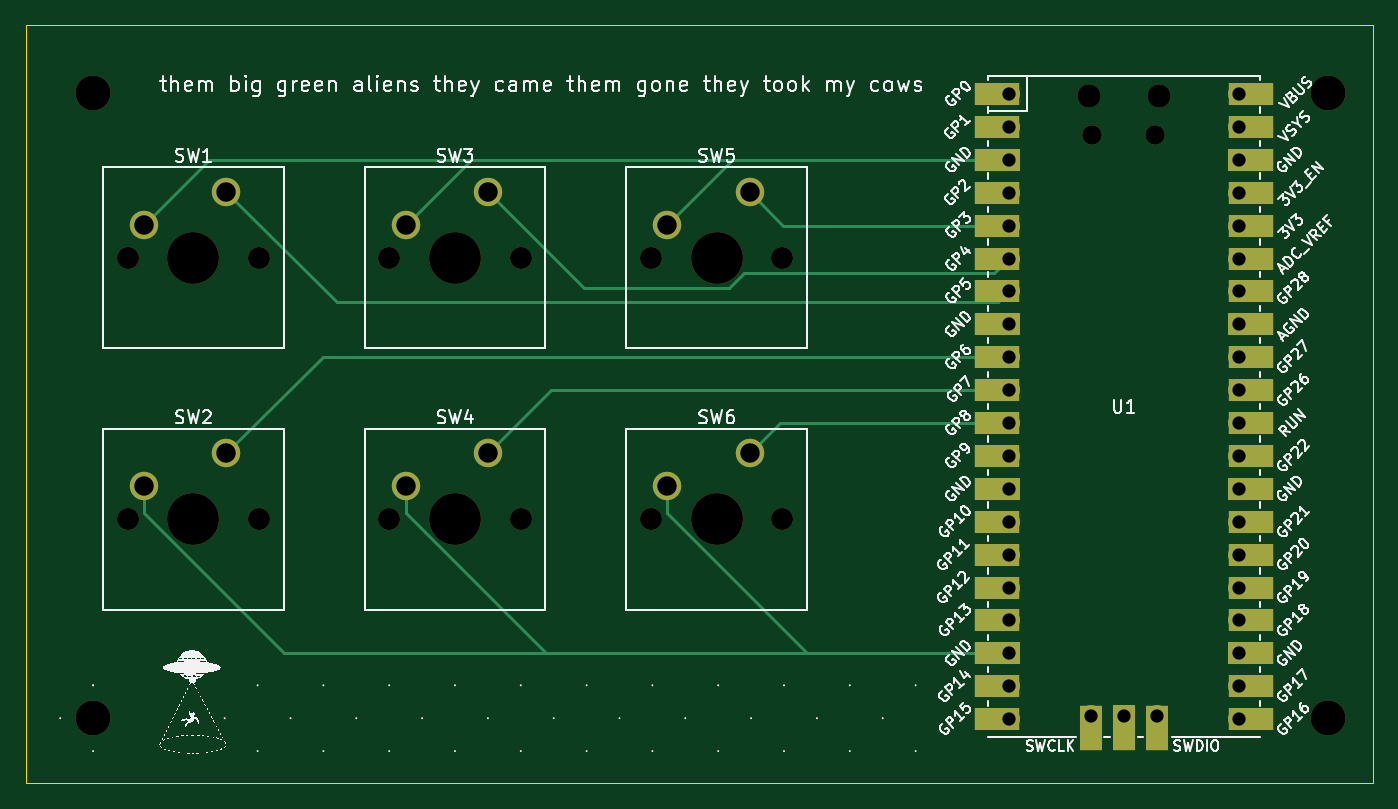
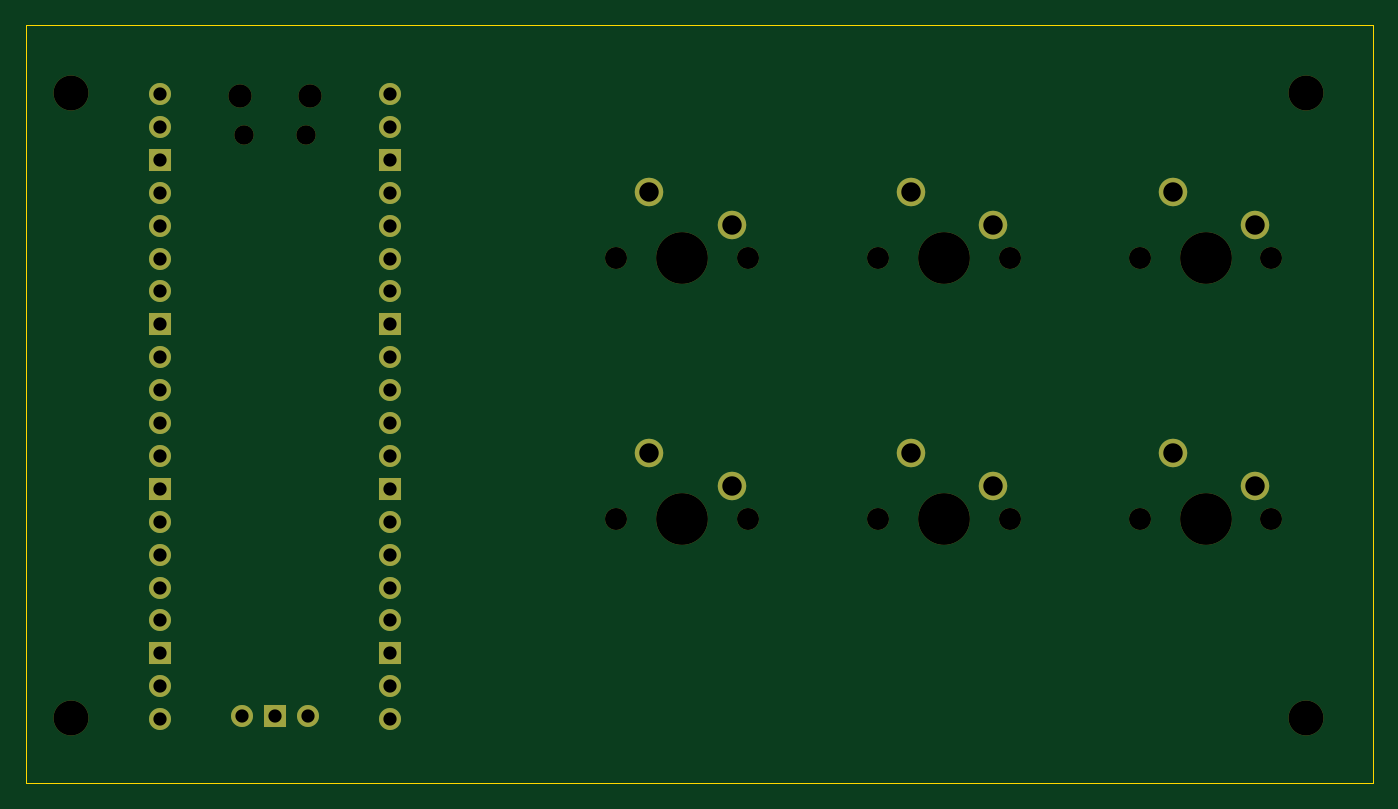
Circuit board: 10 layer files. Board 104.0 x 58.5 mm.
- bottom_copper: Macropad-B_Cu.gbr (5212 bytes)
- bottom_mask: Macropad-B_Mask.gbr (3376 bytes)
- paste: Macropad-B_Paste.gbr (466 bytes)
- outline: Macropad-Edge_Cuts.gbr (631 bytes)
- top_copper: Macropad-F_Cu.gbr (8796 bytes)
- top_mask: Macropad-F_Mask.gbr (4979 bytes)
- paste: Macropad-F_Paste.gbr (466 bytes)
- top_silk: Macropad-F_Silkscreen.gbr (183128 bytes)
- drill: Macropad-NPTH.drl (1000 bytes)
- drill: Macropad-PTH.drl (1312 bytes)

=== bottom_copper: Macropad-B_Cu.gbr ===
%TF.GenerationSoftware,KiCad,Pcbnew,7.0.1*%
%TF.CreationDate,2023-04-02T08:11:54-04:00*%
%TF.ProjectId,Macropad,4d616372-6f70-4616-942e-6b696361645f,rev?*%
%TF.SameCoordinates,Original*%
%TF.FileFunction,Copper,L2,Bot*%
%TF.FilePolarity,Positive*%
%FSLAX46Y46*%
G04 Gerber Fmt 4.6, Leading zero omitted, Abs format (unit mm)*
G04 Created by KiCad (PCBNEW 7.0.1) date 2023-04-02 08:11:54*
%MOMM*%
%LPD*%
G01*
G04 APERTURE LIST*
%TA.AperFunction,ComponentPad*%
%ADD10C,2.200000*%
%TD*%
%TA.AperFunction,ComponentPad*%
%ADD11O,1.700000X1.700000*%
%TD*%
%TA.AperFunction,ComponentPad*%
%ADD12R,1.700000X1.700000*%
%TD*%
G04 APERTURE END LIST*
D10*
%TO.P,SW6,1*%
%TO.N,Net-(U1-GPIO8)*%
X157360000Y-106560000D03*
%TO.P,SW6,2*%
%TO.N,Net-(SW2-Pad2)*%
X151010000Y-109100000D03*
%TD*%
D11*
%TO.P,U1,1,GPIO0*%
%TO.N,unconnected-(U1-GPIO0-Pad1)*%
X177370000Y-78810000D03*
%TO.P,U1,2,GPIO1*%
%TO.N,unconnected-(U1-GPIO1-Pad2)*%
X177370000Y-81350000D03*
D12*
%TO.P,U1,3,GND*%
%TO.N,Net-(SW1-Pad2)*%
X177370000Y-83890000D03*
D11*
%TO.P,U1,4,GPIO2*%
%TO.N,unconnected-(U1-GPIO2-Pad4)*%
X177370000Y-86430000D03*
%TO.P,U1,5,GPIO3*%
%TO.N,Net-(U1-GPIO3)*%
X177370000Y-88970000D03*
%TO.P,U1,6,GPIO4*%
%TO.N,Net-(U1-GPIO4)*%
X177370000Y-91510000D03*
%TO.P,U1,7,GPIO5*%
%TO.N,Net-(U1-GPIO5)*%
X177370000Y-94050000D03*
D12*
%TO.P,U1,8,GND*%
%TO.N,unconnected-(U1-GND-Pad8)*%
X177370000Y-96590000D03*
D11*
%TO.P,U1,9,GPIO6*%
%TO.N,Net-(U1-GPIO6)*%
X177370000Y-99130000D03*
%TO.P,U1,10,GPIO7*%
%TO.N,Net-(U1-GPIO7)*%
X177370000Y-101670000D03*
%TO.P,U1,11,GPIO8*%
%TO.N,Net-(U1-GPIO8)*%
X177370000Y-104210000D03*
%TO.P,U1,12,GPIO9*%
%TO.N,unconnected-(U1-GPIO9-Pad12)*%
X177370000Y-106750000D03*
D12*
%TO.P,U1,13,GND*%
%TO.N,unconnected-(U1-GND-Pad13)*%
X177370000Y-109290000D03*
D11*
%TO.P,U1,14,GPIO10*%
%TO.N,unconnected-(U1-GPIO10-Pad14)*%
X177370000Y-111830000D03*
%TO.P,U1,15,GPIO11*%
%TO.N,unconnected-(U1-GPIO11-Pad15)*%
X177370000Y-114370000D03*
%TO.P,U1,16,GPIO12*%
%TO.N,unconnected-(U1-GPIO12-Pad16)*%
X177370000Y-116910000D03*
%TO.P,U1,17,GPIO13*%
%TO.N,unconnected-(U1-GPIO13-Pad17)*%
X177370000Y-119450000D03*
D12*
%TO.P,U1,18,GND*%
%TO.N,Net-(SW2-Pad2)*%
X177370000Y-121990000D03*
D11*
%TO.P,U1,19,GPIO14*%
%TO.N,unconnected-(U1-GPIO14-Pad19)*%
X177370000Y-124530000D03*
%TO.P,U1,20,GPIO15*%
%TO.N,unconnected-(U1-GPIO15-Pad20)*%
X177370000Y-127070000D03*
%TO.P,U1,21,GPIO16*%
%TO.N,unconnected-(U1-GPIO16-Pad21)*%
X195150000Y-127070000D03*
%TO.P,U1,22,GPIO17*%
%TO.N,unconnected-(U1-GPIO17-Pad22)*%
X195150000Y-124530000D03*
D12*
%TO.P,U1,23,GND*%
%TO.N,unconnected-(U1-GND-Pad23)*%
X195150000Y-121990000D03*
D11*
%TO.P,U1,24,GPIO18*%
%TO.N,unconnected-(U1-GPIO18-Pad24)*%
X195150000Y-119450000D03*
%TO.P,U1,25,GPIO19*%
%TO.N,unconnected-(U1-GPIO19-Pad25)*%
X195150000Y-116910000D03*
%TO.P,U1,26,GPIO20*%
%TO.N,unconnected-(U1-GPIO20-Pad26)*%
X195150000Y-114370000D03*
%TO.P,U1,27,GPIO21*%
%TO.N,unconnected-(U1-GPIO21-Pad27)*%
X195150000Y-111830000D03*
D12*
%TO.P,U1,28,GND*%
%TO.N,unconnected-(U1-GND-Pad28)*%
X195150000Y-109290000D03*
D11*
%TO.P,U1,29,GPIO22*%
%TO.N,unconnected-(U1-GPIO22-Pad29)*%
X195150000Y-106750000D03*
%TO.P,U1,30,RUN*%
%TO.N,unconnected-(U1-RUN-Pad30)*%
X195150000Y-104210000D03*
%TO.P,U1,31,GPIO26_ADC0*%
%TO.N,unconnected-(U1-GPIO26_ADC0-Pad31)*%
X195150000Y-101670000D03*
%TO.P,U1,32,GPIO27_ADC1*%
%TO.N,unconnected-(U1-GPIO27_ADC1-Pad32)*%
X195150000Y-99130000D03*
D12*
%TO.P,U1,33,AGND*%
%TO.N,unconnected-(U1-AGND-Pad33)*%
X195150000Y-96590000D03*
D11*
%TO.P,U1,34,GPIO28_ADC2*%
%TO.N,unconnected-(U1-GPIO28_ADC2-Pad34)*%
X195150000Y-94050000D03*
%TO.P,U1,35,ADC_VREF*%
%TO.N,unconnected-(U1-ADC_VREF-Pad35)*%
X195150000Y-91510000D03*
%TO.P,U1,36,3V3*%
%TO.N,unconnected-(U1-3V3-Pad36)*%
X195150000Y-88970000D03*
%TO.P,U1,37,3V3_EN*%
%TO.N,unconnected-(U1-3V3_EN-Pad37)*%
X195150000Y-86430000D03*
D12*
%TO.P,U1,38,GND*%
%TO.N,unconnected-(U1-GND-Pad38)*%
X195150000Y-83890000D03*
D11*
%TO.P,U1,39,VSYS*%
%TO.N,unconnected-(U1-VSYS-Pad39)*%
X195150000Y-81350000D03*
%TO.P,U1,40,VBUS*%
%TO.N,unconnected-(U1-VBUS-Pad40)*%
X195150000Y-78810000D03*
%TO.P,U1,41,SWCLK*%
%TO.N,unconnected-(U1-SWCLK-Pad41)*%
X183720000Y-126840000D03*
D12*
%TO.P,U1,42,GND*%
%TO.N,unconnected-(U1-GND-Pad42)*%
X186260000Y-126840000D03*
D11*
%TO.P,U1,43,SWDIO*%
%TO.N,unconnected-(U1-SWDIO-Pad43)*%
X188800000Y-126840000D03*
%TD*%
D10*
%TO.P,SW5,1*%
%TO.N,Net-(U1-GPIO3)*%
X157360000Y-86360000D03*
%TO.P,SW5,2*%
%TO.N,Net-(SW1-Pad2)*%
X151010000Y-88900000D03*
%TD*%
%TO.P,SW2,1*%
%TO.N,Net-(U1-GPIO6)*%
X116960000Y-106560000D03*
%TO.P,SW2,2*%
%TO.N,Net-(SW2-Pad2)*%
X110610000Y-109100000D03*
%TD*%
%TO.P,SW4,1*%
%TO.N,Net-(U1-GPIO7)*%
X137160000Y-106560000D03*
%TO.P,SW4,2*%
%TO.N,Net-(SW2-Pad2)*%
X130810000Y-109100000D03*
%TD*%
%TO.P,SW3,1*%
%TO.N,Net-(U1-GPIO4)*%
X137160000Y-86360000D03*
%TO.P,SW3,2*%
%TO.N,Net-(SW1-Pad2)*%
X130810000Y-88900000D03*
%TD*%
%TO.P,SW1,1*%
%TO.N,Net-(U1-GPIO5)*%
X116960000Y-86360000D03*
%TO.P,SW1,2*%
%TO.N,Net-(SW1-Pad2)*%
X110610000Y-88900000D03*
%TD*%
M02*

=== bottom_mask: Macropad-B_Mask.gbr ===
%TF.GenerationSoftware,KiCad,Pcbnew,7.0.1*%
%TF.CreationDate,2023-04-02T08:11:54-04:00*%
%TF.ProjectId,Macropad,4d616372-6f70-4616-942e-6b696361645f,rev?*%
%TF.SameCoordinates,Original*%
%TF.FileFunction,Soldermask,Bot*%
%TF.FilePolarity,Negative*%
%FSLAX46Y46*%
G04 Gerber Fmt 4.6, Leading zero omitted, Abs format (unit mm)*
G04 Created by KiCad (PCBNEW 7.0.1) date 2023-04-02 08:11:54*
%MOMM*%
%LPD*%
G01*
G04 APERTURE LIST*
%ADD10C,1.700000*%
%ADD11C,4.000000*%
%ADD12C,2.200000*%
%ADD13C,2.700000*%
%ADD14O,1.800000X1.800000*%
%ADD15O,1.500000X1.500000*%
%ADD16O,1.700000X1.700000*%
%ADD17R,1.700000X1.700000*%
G04 APERTURE END LIST*
D10*
%TO.C,SW6*%
X149740000Y-111640000D03*
D11*
X154820000Y-111640000D03*
D10*
X159900000Y-111640000D03*
D12*
X157360000Y-106560000D03*
X151010000Y-109100000D03*
%TD*%
D13*
%TO.C,REF\u002A\u002A*%
X202000000Y-78740000D03*
%TD*%
D14*
%TO.C,U1*%
X183535000Y-78940000D03*
D15*
X183835000Y-81970000D03*
X188685000Y-81970000D03*
D14*
X188985000Y-78940000D03*
D16*
X177370000Y-78810000D03*
X177370000Y-81350000D03*
D17*
X177370000Y-83890000D03*
D16*
X177370000Y-86430000D03*
X177370000Y-88970000D03*
X177370000Y-91510000D03*
X177370000Y-94050000D03*
D17*
X177370000Y-96590000D03*
D16*
X177370000Y-99130000D03*
X177370000Y-101670000D03*
X177370000Y-104210000D03*
X177370000Y-106750000D03*
D17*
X177370000Y-109290000D03*
D16*
X177370000Y-111830000D03*
X177370000Y-114370000D03*
X177370000Y-116910000D03*
X177370000Y-119450000D03*
D17*
X177370000Y-121990000D03*
D16*
X177370000Y-124530000D03*
X177370000Y-127070000D03*
X195150000Y-127070000D03*
X195150000Y-124530000D03*
D17*
X195150000Y-121990000D03*
D16*
X195150000Y-119450000D03*
X195150000Y-116910000D03*
X195150000Y-114370000D03*
X195150000Y-111830000D03*
D17*
X195150000Y-109290000D03*
D16*
X195150000Y-106750000D03*
X195150000Y-104210000D03*
X195150000Y-101670000D03*
X195150000Y-99130000D03*
D17*
X195150000Y-96590000D03*
D16*
X195150000Y-94050000D03*
X195150000Y-91510000D03*
X195150000Y-88970000D03*
X195150000Y-86430000D03*
D17*
X195150000Y-83890000D03*
D16*
X195150000Y-81350000D03*
X195150000Y-78810000D03*
X183720000Y-126840000D03*
D17*
X186260000Y-126840000D03*
D16*
X188800000Y-126840000D03*
%TD*%
D13*
%TO.C,REF\u002A\u002A*%
X202000000Y-127000000D03*
%TD*%
D10*
%TO.C,SW5*%
X149740000Y-91440000D03*
D11*
X154820000Y-91440000D03*
D10*
X159900000Y-91440000D03*
D12*
X157360000Y-86360000D03*
X151010000Y-88900000D03*
%TD*%
D10*
%TO.C,SW2*%
X109340000Y-111640000D03*
D11*
X114420000Y-111640000D03*
D10*
X119500000Y-111640000D03*
D12*
X116960000Y-106560000D03*
X110610000Y-109100000D03*
%TD*%
D10*
%TO.C,SW4*%
X129540000Y-111640000D03*
D11*
X134620000Y-111640000D03*
D10*
X139700000Y-111640000D03*
D12*
X137160000Y-106560000D03*
X130810000Y-109100000D03*
%TD*%
D10*
%TO.C,SW3*%
X129540000Y-91440000D03*
D11*
X134620000Y-91440000D03*
D10*
X139700000Y-91440000D03*
D12*
X137160000Y-86360000D03*
X130810000Y-88900000D03*
%TD*%
D13*
%TO.C,REF\u002A\u002A*%
X106680000Y-127000000D03*
%TD*%
%TO.C,REF\u002A\u002A*%
X106680000Y-78740000D03*
%TD*%
D10*
%TO.C,SW1*%
X109340000Y-91440000D03*
D11*
X114420000Y-91440000D03*
D10*
X119500000Y-91440000D03*
D12*
X116960000Y-86360000D03*
X110610000Y-88900000D03*
%TD*%
M02*

=== paste: Macropad-B_Paste.gbr ===
%TF.GenerationSoftware,KiCad,Pcbnew,7.0.1*%
%TF.CreationDate,2023-04-02T08:11:54-04:00*%
%TF.ProjectId,Macropad,4d616372-6f70-4616-942e-6b696361645f,rev?*%
%TF.SameCoordinates,Original*%
%TF.FileFunction,Paste,Bot*%
%TF.FilePolarity,Positive*%
%FSLAX46Y46*%
G04 Gerber Fmt 4.6, Leading zero omitted, Abs format (unit mm)*
G04 Created by KiCad (PCBNEW 7.0.1) date 2023-04-02 08:11:54*
%MOMM*%
%LPD*%
G01*
G04 APERTURE LIST*
G04 APERTURE END LIST*
M02*

=== outline: Macropad-Edge_Cuts.gbr ===
%TF.GenerationSoftware,KiCad,Pcbnew,7.0.1*%
%TF.CreationDate,2023-04-02T08:11:54-04:00*%
%TF.ProjectId,Macropad,4d616372-6f70-4616-942e-6b696361645f,rev?*%
%TF.SameCoordinates,Original*%
%TF.FileFunction,Profile,NP*%
%FSLAX46Y46*%
G04 Gerber Fmt 4.6, Leading zero omitted, Abs format (unit mm)*
G04 Created by KiCad (PCBNEW 7.0.1) date 2023-04-02 08:11:54*
%MOMM*%
%LPD*%
G01*
G04 APERTURE LIST*
%TA.AperFunction,Profile*%
%ADD10C,0.100000*%
%TD*%
G04 APERTURE END LIST*
D10*
X101500000Y-73500000D02*
X205500000Y-73500000D01*
X205500000Y-132000000D01*
X101500000Y-132000000D01*
X101500000Y-73500000D01*
M02*

=== top_copper: Macropad-F_Cu.gbr (8796 bytes, source omitted) ===
=== top_mask: Macropad-F_Mask.gbr ===
%TF.GenerationSoftware,KiCad,Pcbnew,7.0.1*%
%TF.CreationDate,2023-04-02T08:11:54-04:00*%
%TF.ProjectId,Macropad,4d616372-6f70-4616-942e-6b696361645f,rev?*%
%TF.SameCoordinates,Original*%
%TF.FileFunction,Soldermask,Top*%
%TF.FilePolarity,Negative*%
%FSLAX46Y46*%
G04 Gerber Fmt 4.6, Leading zero omitted, Abs format (unit mm)*
G04 Created by KiCad (PCBNEW 7.0.1) date 2023-04-02 08:11:54*
%MOMM*%
%LPD*%
G01*
G04 APERTURE LIST*
%ADD10C,1.700000*%
%ADD11C,4.000000*%
%ADD12C,2.200000*%
%ADD13C,2.700000*%
%ADD14O,1.800000X1.800000*%
%ADD15O,1.500000X1.500000*%
%ADD16O,1.700000X1.700000*%
%ADD17R,3.500000X1.700000*%
%ADD18R,1.700000X1.700000*%
%ADD19R,1.700000X3.500000*%
G04 APERTURE END LIST*
D10*
%TO.C,SW6*%
X149740000Y-111640000D03*
D11*
X154820000Y-111640000D03*
D10*
X159900000Y-111640000D03*
D12*
X157360000Y-106560000D03*
X151010000Y-109100000D03*
%TD*%
D13*
%TO.C,REF\u002A\u002A*%
X202000000Y-78740000D03*
%TD*%
D14*
%TO.C,U1*%
X183535000Y-78940000D03*
D15*
X183835000Y-81970000D03*
X188685000Y-81970000D03*
D14*
X188985000Y-78940000D03*
D16*
X177370000Y-78810000D03*
D17*
X176470000Y-78810000D03*
D16*
X177370000Y-81350000D03*
D17*
X176470000Y-81350000D03*
D18*
X177370000Y-83890000D03*
D17*
X176470000Y-83890000D03*
D16*
X177370000Y-86430000D03*
D17*
X176470000Y-86430000D03*
D16*
X177370000Y-88970000D03*
D17*
X176470000Y-88970000D03*
D16*
X177370000Y-91510000D03*
D17*
X176470000Y-91510000D03*
D16*
X177370000Y-94050000D03*
D17*
X176470000Y-94050000D03*
D18*
X177370000Y-96590000D03*
D17*
X176470000Y-96590000D03*
D16*
X177370000Y-99130000D03*
D17*
X176470000Y-99130000D03*
D16*
X177370000Y-101670000D03*
D17*
X176470000Y-101670000D03*
D16*
X177370000Y-104210000D03*
D17*
X176470000Y-104210000D03*
D16*
X177370000Y-106750000D03*
D17*
X176470000Y-106750000D03*
D18*
X177370000Y-109290000D03*
D17*
X176470000Y-109290000D03*
D16*
X177370000Y-111830000D03*
D17*
X176470000Y-111830000D03*
D16*
X177370000Y-114370000D03*
D17*
X176470000Y-114370000D03*
D16*
X177370000Y-116910000D03*
D17*
X176470000Y-116910000D03*
D16*
X177370000Y-119450000D03*
D17*
X176470000Y-119450000D03*
D18*
X177370000Y-121990000D03*
D17*
X176470000Y-121990000D03*
D16*
X177370000Y-124530000D03*
D17*
X176470000Y-124530000D03*
D16*
X177370000Y-127070000D03*
D17*
X176470000Y-127070000D03*
D16*
X195150000Y-127070000D03*
D17*
X196050000Y-127070000D03*
D16*
X195150000Y-124530000D03*
D17*
X196050000Y-124530000D03*
D18*
X195150000Y-121990000D03*
D17*
X196050000Y-121990000D03*
D16*
X195150000Y-119450000D03*
D17*
X196050000Y-119450000D03*
D16*
X195150000Y-116910000D03*
D17*
X196050000Y-116910000D03*
D16*
X195150000Y-114370000D03*
D17*
X196050000Y-114370000D03*
D16*
X195150000Y-111830000D03*
D17*
X196050000Y-111830000D03*
D18*
X195150000Y-109290000D03*
D17*
X196050000Y-109290000D03*
D16*
X195150000Y-106750000D03*
D17*
X196050000Y-106750000D03*
D16*
X195150000Y-104210000D03*
D17*
X196050000Y-104210000D03*
D16*
X195150000Y-101670000D03*
D17*
X196050000Y-101670000D03*
D16*
X195150000Y-99130000D03*
D17*
X196050000Y-99130000D03*
D18*
X195150000Y-96590000D03*
D17*
X196050000Y-96590000D03*
D16*
X195150000Y-94050000D03*
D17*
X196050000Y-94050000D03*
D16*
X195150000Y-91510000D03*
D17*
X196050000Y-91510000D03*
D16*
X195150000Y-88970000D03*
D17*
X196050000Y-88970000D03*
D16*
X195150000Y-86430000D03*
D17*
X196050000Y-86430000D03*
D18*
X195150000Y-83890000D03*
D17*
X196050000Y-83890000D03*
D16*
X195150000Y-81350000D03*
D17*
X196050000Y-81350000D03*
D16*
X195150000Y-78810000D03*
D17*
X196050000Y-78810000D03*
D16*
X183720000Y-126840000D03*
D19*
X183720000Y-127740000D03*
D18*
X186260000Y-126840000D03*
D19*
X186260000Y-127740000D03*
D16*
X188800000Y-126840000D03*
D19*
X188800000Y-127740000D03*
%TD*%
D13*
%TO.C,REF\u002A\u002A*%
X202000000Y-127000000D03*
%TD*%
D10*
%TO.C,SW5*%
X149740000Y-91440000D03*
D11*
X154820000Y-91440000D03*
D10*
X159900000Y-91440000D03*
D12*
X157360000Y-86360000D03*
X151010000Y-88900000D03*
%TD*%
D10*
%TO.C,SW2*%
X109340000Y-111640000D03*
D11*
X114420000Y-111640000D03*
D10*
X119500000Y-111640000D03*
D12*
X116960000Y-106560000D03*
X110610000Y-109100000D03*
%TD*%
D10*
%TO.C,SW4*%
X129540000Y-111640000D03*
D11*
X134620000Y-111640000D03*
D10*
X139700000Y-111640000D03*
D12*
X137160000Y-106560000D03*
X130810000Y-109100000D03*
%TD*%
D10*
%TO.C,SW3*%
X129540000Y-91440000D03*
D11*
X134620000Y-91440000D03*
D10*
X139700000Y-91440000D03*
D12*
X137160000Y-86360000D03*
X130810000Y-88900000D03*
%TD*%
D13*
%TO.C,REF\u002A\u002A*%
X106680000Y-127000000D03*
%TD*%
%TO.C,REF\u002A\u002A*%
X106680000Y-78740000D03*
%TD*%
D10*
%TO.C,SW1*%
X109340000Y-91440000D03*
D11*
X114420000Y-91440000D03*
D10*
X119500000Y-91440000D03*
D12*
X116960000Y-86360000D03*
X110610000Y-88900000D03*
%TD*%
M02*

=== paste: Macropad-F_Paste.gbr ===
%TF.GenerationSoftware,KiCad,Pcbnew,7.0.1*%
%TF.CreationDate,2023-04-02T08:11:54-04:00*%
%TF.ProjectId,Macropad,4d616372-6f70-4616-942e-6b696361645f,rev?*%
%TF.SameCoordinates,Original*%
%TF.FileFunction,Paste,Top*%
%TF.FilePolarity,Positive*%
%FSLAX46Y46*%
G04 Gerber Fmt 4.6, Leading zero omitted, Abs format (unit mm)*
G04 Created by KiCad (PCBNEW 7.0.1) date 2023-04-02 08:11:54*
%MOMM*%
%LPD*%
G01*
G04 APERTURE LIST*
G04 APERTURE END LIST*
M02*

=== top_silk: Macropad-F_Silkscreen.gbr (183128 bytes, source omitted) ===
=== drill: Macropad-NPTH.drl ===
M48
; DRILL file {KiCad 7.0.1} date Sun Apr  2 08:12:03 2023
; FORMAT={-:-/ absolute / inch / decimal}
; #@! TF.CreationDate,2023-04-02T08:12:03-04:00
; #@! TF.GenerationSoftware,Kicad,Pcbnew,7.0.1
; #@! TF.FileFunction,NonPlated,1,2,NPTH
FMAT,2
INCH
; #@! TA.AperFunction,NonPlated,NPTH,ComponentDrill
T1C0.0591
; #@! TA.AperFunction,NonPlated,NPTH,ComponentDrill
T2C0.0669
; #@! TA.AperFunction,NonPlated,NPTH,ComponentDrill
T3C0.0709
; #@! TA.AperFunction,NonPlated,NPTH,ComponentDrill
T4C0.1063
; #@! TA.AperFunction,NonPlated,NPTH,ComponentDrill
T5C0.1575
%
G90
G05
T1
X7.2376Y-3.2272
X7.4285Y-3.2272
T2
X4.3047Y-3.6
X4.3047Y-4.3953
X4.7047Y-3.6
X4.7047Y-4.3953
X5.1Y-3.6
X5.1Y-4.3953
X5.5Y-3.6
X5.5Y-4.3953
X5.8953Y-3.6
X5.8953Y-4.3953
X6.2953Y-3.6
X6.2953Y-4.3953
T3
X7.2258Y-3.1079
X7.4404Y-3.1079
T4
X4.2Y-3.1
X4.2Y-5.0
X7.9528Y-3.1
X7.9528Y-5.0
T5
X4.5047Y-3.6
X4.5047Y-4.3953
X5.3Y-3.6
X5.3Y-4.3953
X6.0953Y-3.6
X6.0953Y-4.3953
T0
M30

=== drill: Macropad-PTH.drl ===
M48
; DRILL file {KiCad 7.0.1} date Sun Apr  2 08:12:03 2023
; FORMAT={-:-/ absolute / inch / decimal}
; #@! TF.CreationDate,2023-04-02T08:12:03-04:00
; #@! TF.GenerationSoftware,Kicad,Pcbnew,7.0.1
; #@! TF.FileFunction,Plated,1,2,PTH
FMAT,2
INCH
; #@! TA.AperFunction,Plated,PTH,ComponentDrill
T1C0.0402
; #@! TA.AperFunction,Plated,PTH,ComponentDrill
T2C0.0591
%
G90
G05
T1
X6.9831Y-3.1028
X6.9831Y-3.2028
X6.9831Y-3.3028
X6.9831Y-3.4028
X6.9831Y-3.5028
X6.9831Y-3.6028
X6.9831Y-3.7028
X6.9831Y-3.8028
X6.9831Y-3.9028
X6.9831Y-4.0028
X6.9831Y-4.1028
X6.9831Y-4.2028
X6.9831Y-4.3028
X6.9831Y-4.4028
X6.9831Y-4.5028
X6.9831Y-4.6028
X6.9831Y-4.7028
X6.9831Y-4.8028
X6.9831Y-4.9028
X6.9831Y-5.0028
X7.2331Y-4.9937
X7.3331Y-4.9937
X7.4331Y-4.9937
X7.6831Y-3.1028
X7.6831Y-3.2028
X7.6831Y-3.3028
X7.6831Y-3.4028
X7.6831Y-3.5028
X7.6831Y-3.6028
X7.6831Y-3.7028
X7.6831Y-3.8028
X7.6831Y-3.9028
X7.6831Y-4.0028
X7.6831Y-4.1028
X7.6831Y-4.2028
X7.6831Y-4.3028
X7.6831Y-4.4028
X7.6831Y-4.5028
X7.6831Y-4.6028
X7.6831Y-4.7028
X7.6831Y-4.8028
X7.6831Y-4.9028
X7.6831Y-5.0028
T2
X4.3547Y-3.5
X4.3547Y-4.2953
X4.6047Y-3.4
X4.6047Y-4.1953
X5.15Y-3.5
X5.15Y-4.2953
X5.4Y-3.4
X5.4Y-4.1953
X5.9453Y-3.5
X5.9453Y-4.2953
X6.1953Y-3.4
X6.1953Y-4.1953
T0
M30

